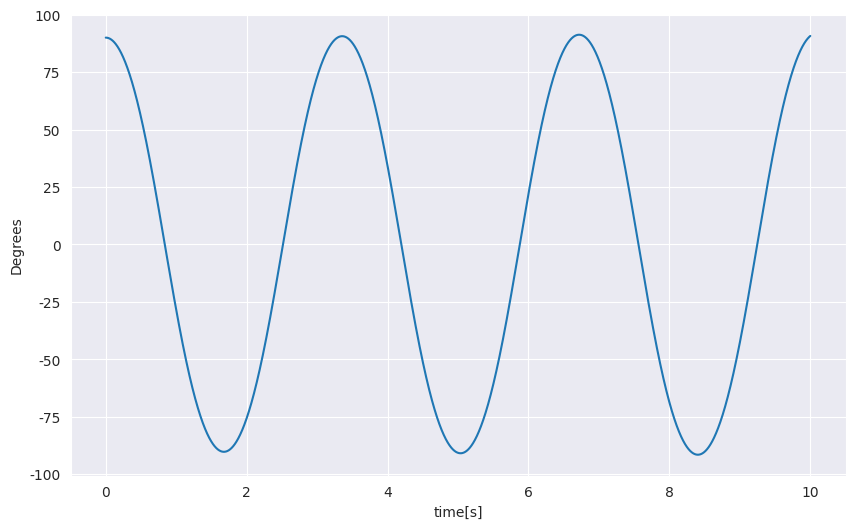

Reproduce this figure in Python.
import numpy as np
import matplotlib.pyplot as plt
import seaborn as sns

'''
[redacted]
Simulates 10 seconds of pendulum d^2theta/d^2t + c*sin(theta) = 0
theta0 = pi/2
omega0 = 0
'''


def dtheta(omega):
    return omega


def domega(theta):
    return -4.9*np.sin(theta)


dt = 0.001
t = 10
n = int(t/dt)


def RK4(dtheta, du, theta0, omega0, n, dt):
    omega = [omega0]
    theta = [theta0]

    for t in range(n-1):
        # Calculate next theta value
        kt1 = dtheta(omega[t])
        kt2 = dtheta(omega[t] + 0.5 * dt * kt1)
        kt3 = dtheta(omega[t] + 0.5 * dt * kt2)
        kt4 = dtheta(omega[t] + dt * kt3)
        thetanext = theta[t] + (dt/6) * (kt1 + 2*kt2 + 2*kt3 + kt4)

        # Calculate next omega value
        ku1 = du(theta[t])
        ku2 = du(theta[t] + 0.5 * dt * ku1)
        ku3 = du(theta[t] + 0.5 * dt * ku2)
        ku4 = du(theta[t] + dt * ku3)
        omeganext = omega[t] + (dt/6) * (ku1 + 2*ku2 + 2*ku3 + ku4)

        omega.append(omeganext)
        theta.append(thetanext)

    return omega, theta


omega, theta = RK4(dtheta, domega, np.pi/2, 0, n, dt)


# Plot theta vs time
plt.figure(figsize=(10, 6))
sns.set_style(style="darkgrid")
plt.plot(np.linspace(0, 10, int(t/dt)), [i/np.pi*180 for i in theta])
plt.ylabel("Degrees"), plt.xlabel("time[s]")
plt.show()
